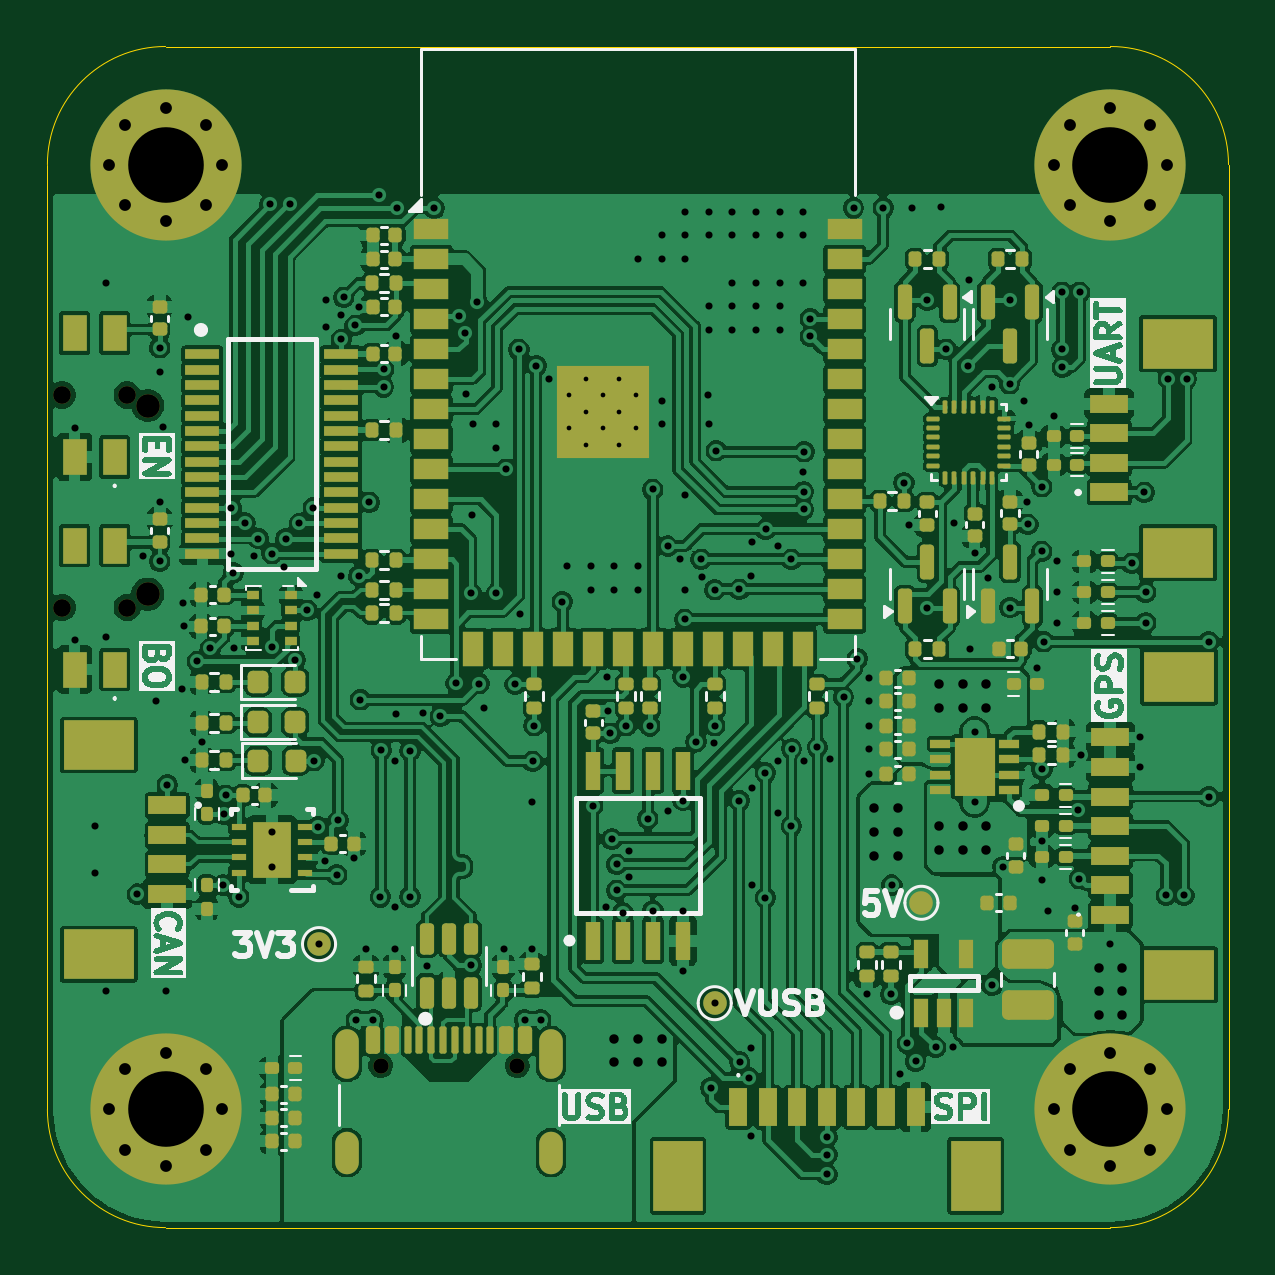
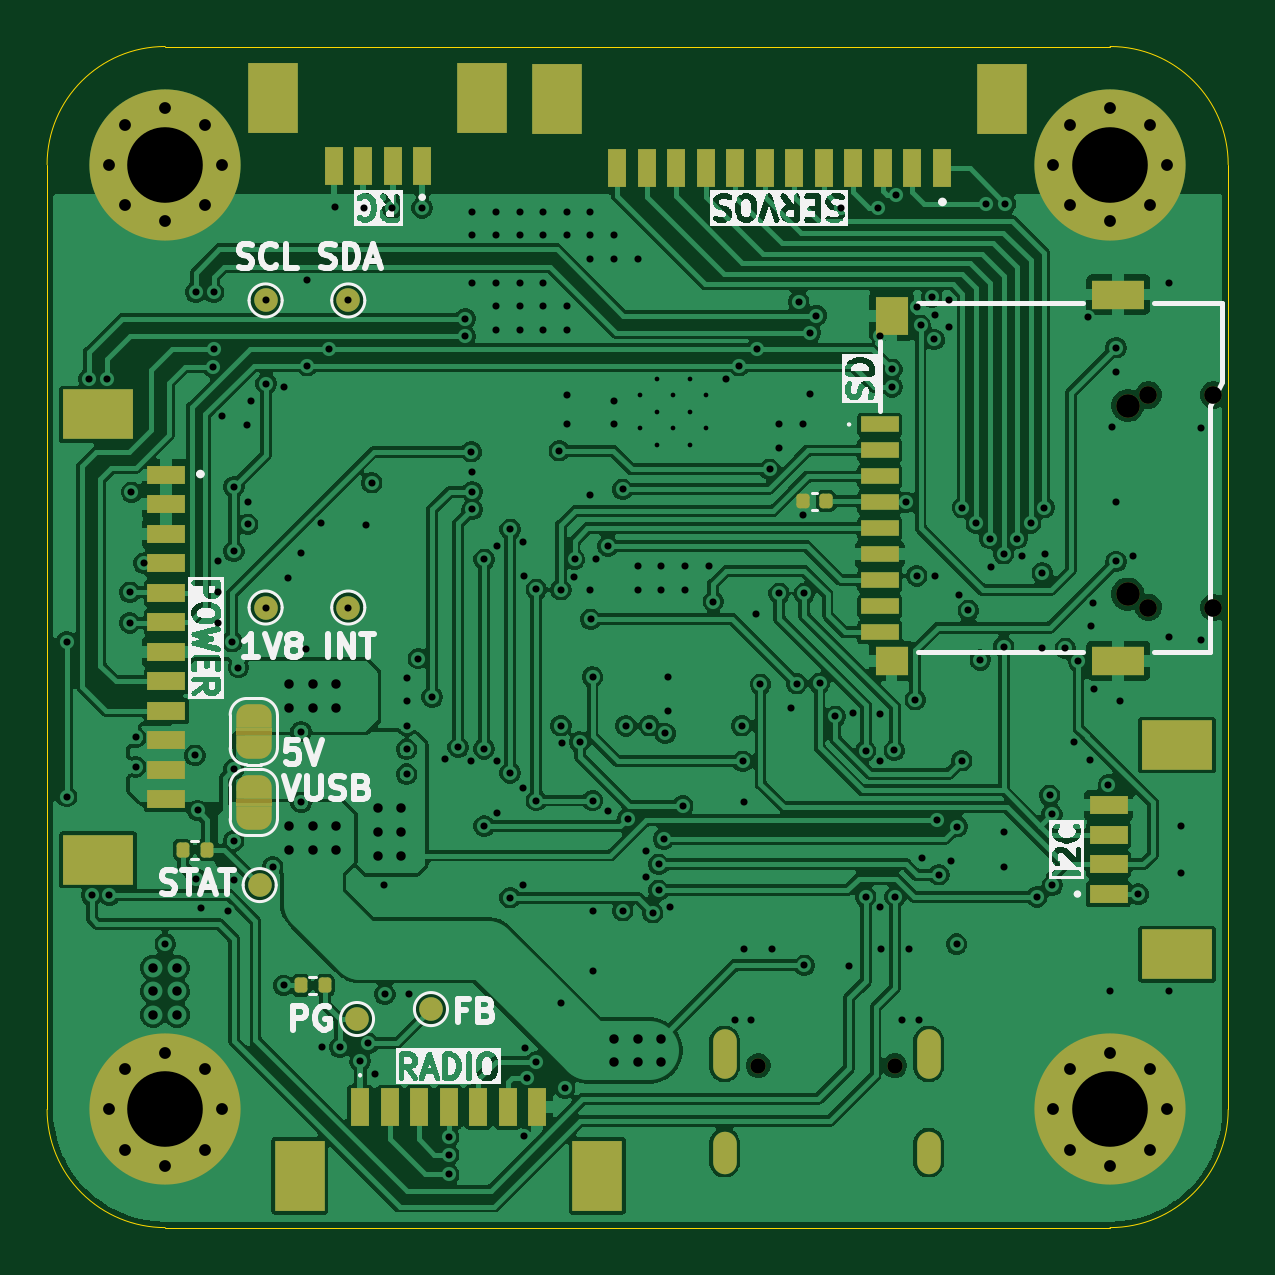
Circuit board: 12 layer files. Board 50.0 x 50.0 mm.
- bottom_copper: MCU_AURA-B_Cu.gbr (282533 bytes)
- bottom_mask: MCU_AURA-B_Mask.gbr (6833 bytes)
- bottom_silk: MCU_AURA-B_Silkscreen.gbr (71683 bytes)
- outline: MCU_AURA-Edge_Cuts.gbr (987 bytes)
- top_copper: MCU_AURA-F_Cu.gbr (442786 bytes)
- top_mask: MCU_AURA-F_Mask.gbr (16285 bytes)
- paste: MCU_AURA-F_Paste.gbr (16501 bytes)
- top_silk: MCU_AURA-F_Silkscreen.gbr (67832 bytes)
- inner_copper: MCU_AURA-In1_Cu.gbr (216470 bytes)
- inner_copper: MCU_AURA-In2_Cu.gbr (252521 bytes)
- drill: MCU_AURA-NPTH.drl (586 bytes)
- drill: MCU_AURA-PTH.drl (6242 bytes)

=== bottom_copper: MCU_AURA-B_Cu.gbr (282533 bytes, source omitted) ===
=== bottom_mask: MCU_AURA-B_Mask.gbr (6833 bytes, source omitted) ===
=== bottom_silk: MCU_AURA-B_Silkscreen.gbr (71683 bytes, source omitted) ===
=== outline: MCU_AURA-Edge_Cuts.gbr ===
%TF.GenerationSoftware,KiCad,Pcbnew,9.0.2*%
%TF.CreationDate,2025-07-11T20:28:03+01:00*%
%TF.ProjectId,MCU_AURA,4d43555f-4155-4524-912e-6b696361645f,rev?*%
%TF.SameCoordinates,Original*%
%TF.FileFunction,Profile,NP*%
%FSLAX46Y46*%
G04 Gerber Fmt 4.6, Leading zero omitted, Abs format (unit mm)*
G04 Created by KiCad (PCBNEW 9.0.2) date 2025-07-11 20:28:03*
%MOMM*%
%LPD*%
G01*
G04 APERTURE LIST*
%TA.AperFunction,Profile*%
%ADD10C,0.050000*%
%TD*%
G04 APERTURE END LIST*
D10*
X145000000Y-50000000D02*
X105000000Y-50000000D01*
X145000000Y-50000000D02*
G75*
G02*
X150000000Y-55000000I0J-5000000D01*
G01*
X100000000Y-55000000D02*
G75*
G02*
X105000000Y-50000000I5000000J0D01*
G01*
X150000000Y-95000000D02*
G75*
G02*
X145000000Y-100000000I-5000000J0D01*
G01*
X100000000Y-55000000D02*
X100000000Y-95000000D01*
X150000000Y-95000000D02*
X150000000Y-55000000D01*
X105000000Y-100000000D02*
G75*
G02*
X100000000Y-95000000I0J5000000D01*
G01*
X105000000Y-100000000D02*
X145000000Y-100000000D01*
M02*

=== top_copper: MCU_AURA-F_Cu.gbr (442786 bytes, source omitted) ===
=== top_mask: MCU_AURA-F_Mask.gbr (16285 bytes, source omitted) ===
=== paste: MCU_AURA-F_Paste.gbr (16501 bytes, source omitted) ===
=== top_silk: MCU_AURA-F_Silkscreen.gbr (67832 bytes, source omitted) ===
=== inner_copper: MCU_AURA-In1_Cu.gbr (216470 bytes, source omitted) ===
=== inner_copper: MCU_AURA-In2_Cu.gbr (252521 bytes, source omitted) ===
=== drill: MCU_AURA-NPTH.drl ===
M48
; DRILL file {KiCad 9.0.2} date 2025-07-11T20:28:02+0100
; FORMAT={-:-/ absolute / metric / decimal}
; #@! TF.CreationDate,2025-07-11T20:28:02+01:00
; #@! TF.GenerationSoftware,Kicad,Pcbnew,9.0.2
; #@! TF.FileFunction,NonPlated,1,4,NPTH
FMAT,2
METRIC
; #@! TA.AperFunction,NonPlated,NPTH,ComponentDrill
T1C0.650
; #@! TA.AperFunction,NonPlated,NPTH,ComponentDrill
T2C0.750
; #@! TA.AperFunction,NonPlated,NPTH,ComponentDrill
T3C1.000
%
G90
G05
T1
X114.11Y-93.145
X119.89Y-93.145
T2
X100.625Y-64.75
X100.625Y-73.75
X103.375Y-64.75
X103.375Y-73.75
T3
X104.25Y-65.2
X104.25Y-73.18
M30

=== drill: MCU_AURA-PTH.drl (6242 bytes, source omitted) ===
